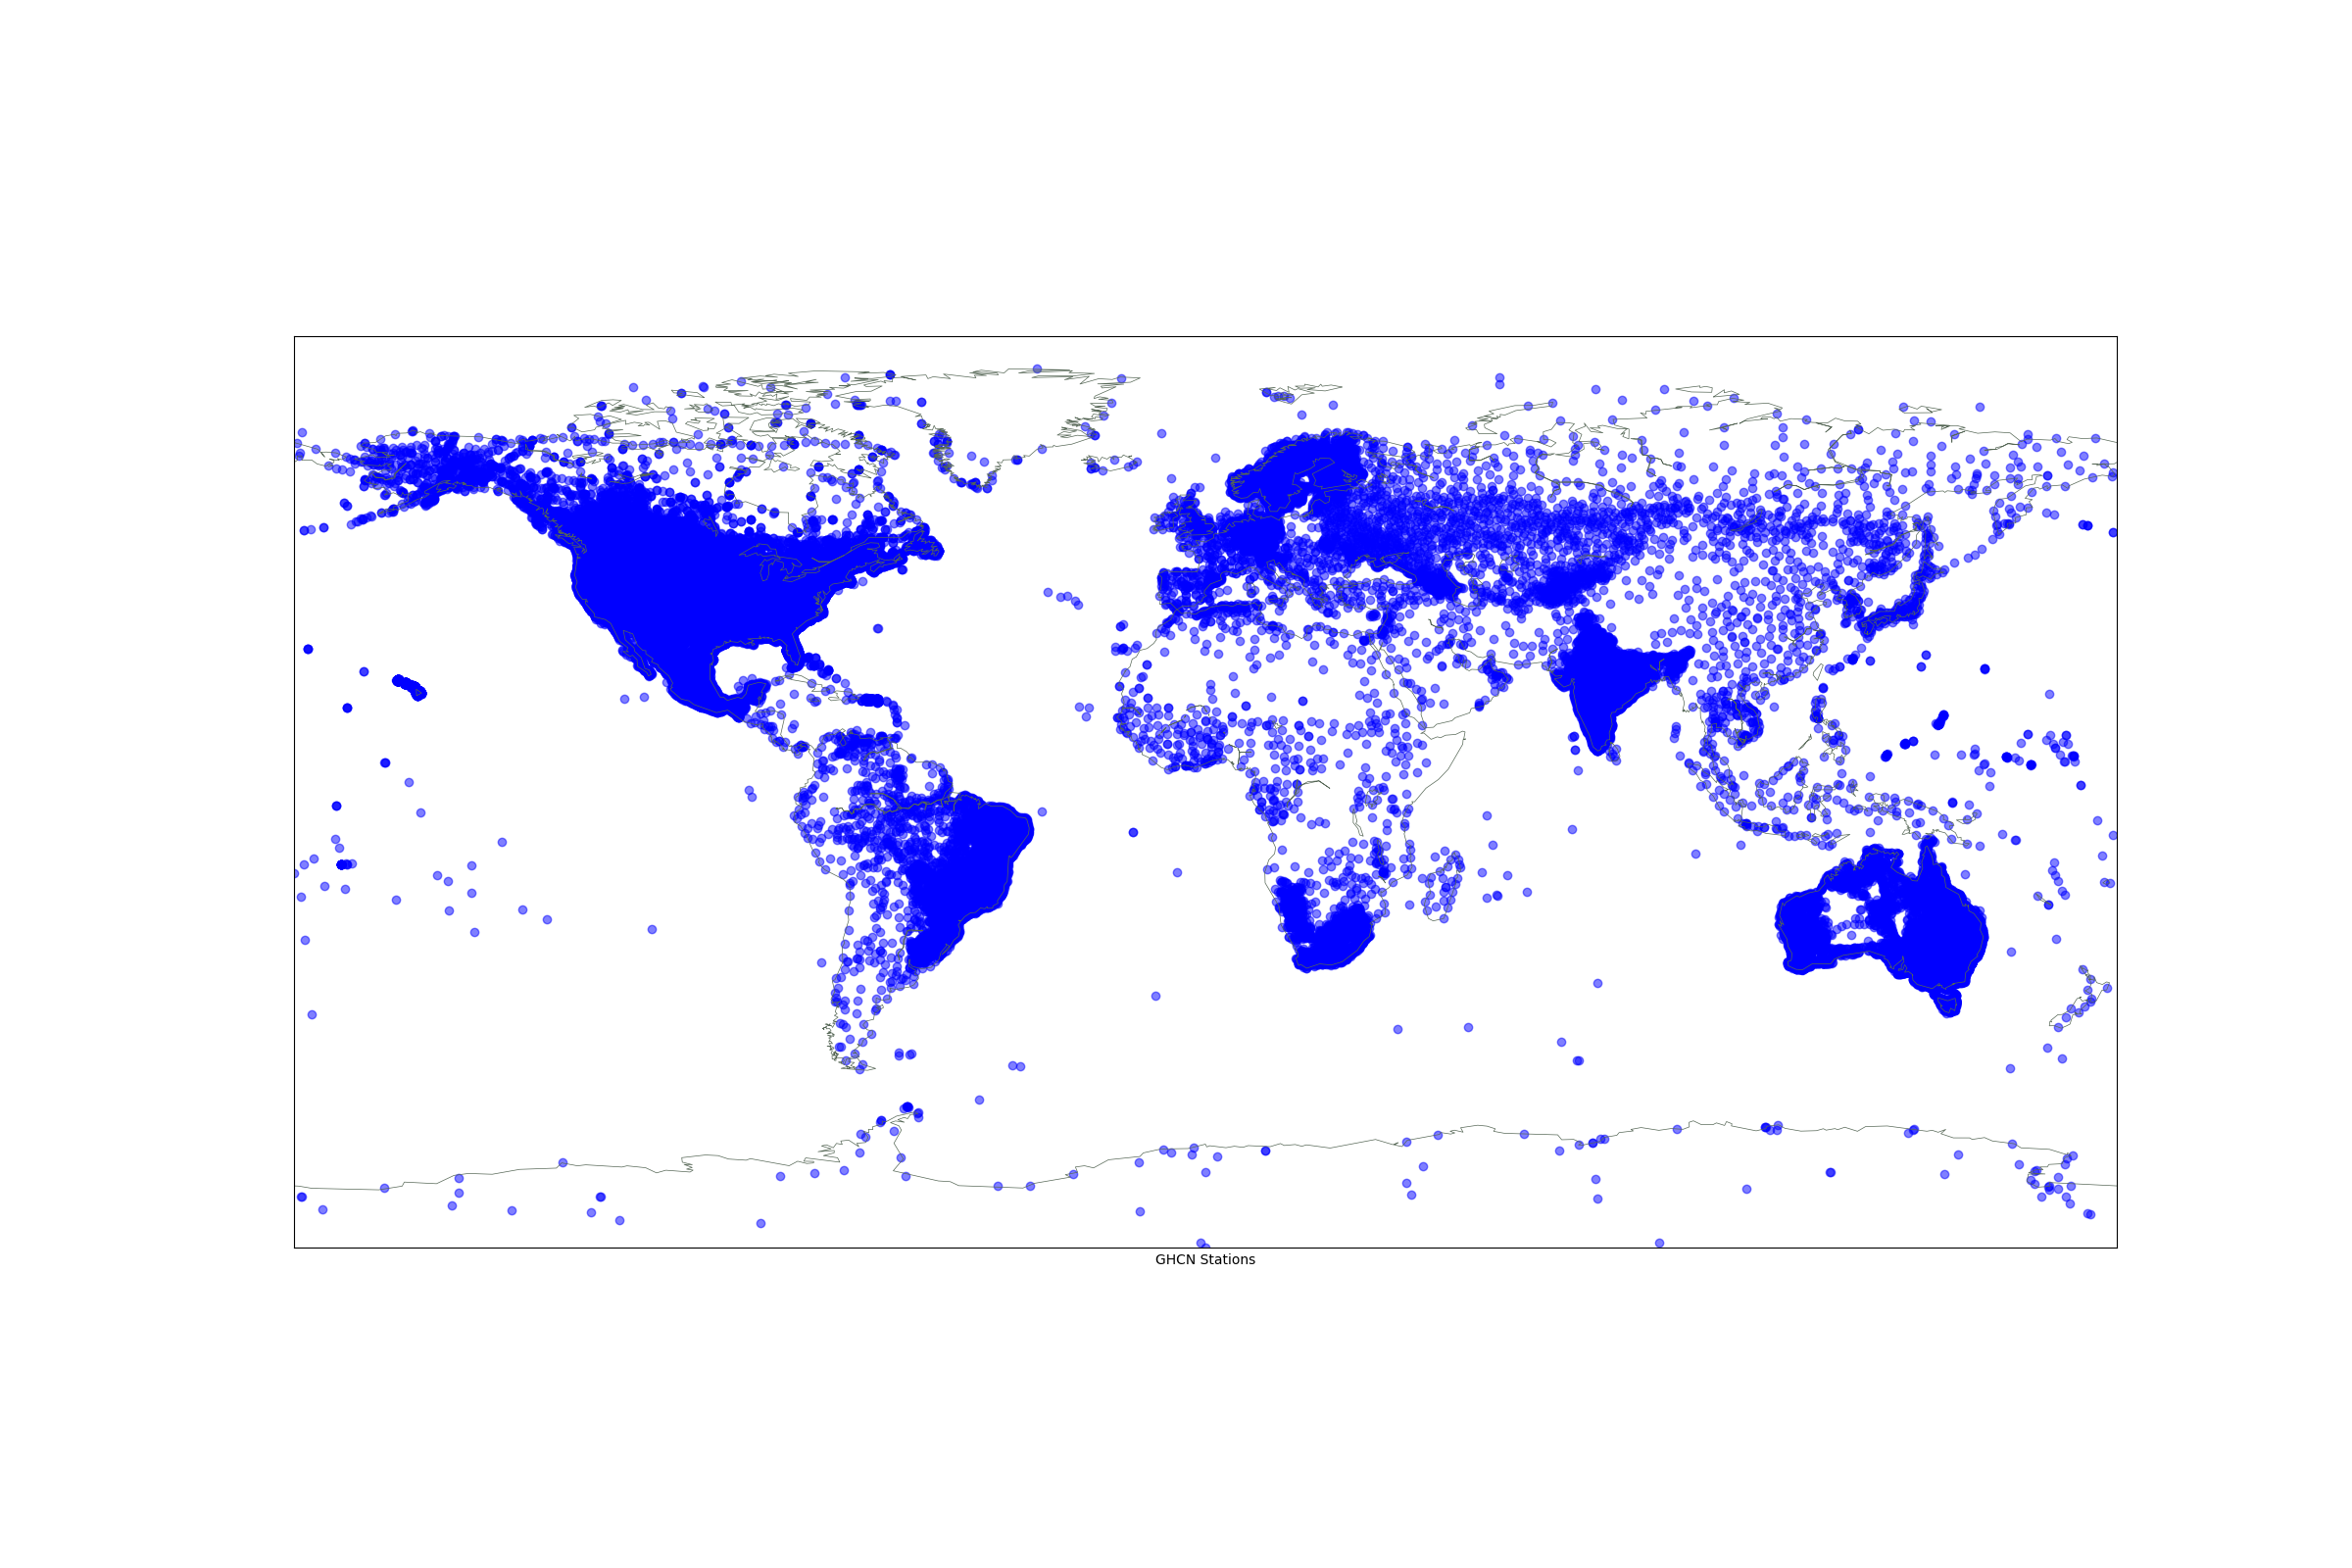

This chart was generated by the following Python code:
import pandas as pd
import matplotlib.pyplot as plt
from mpl_toolkits.basemap import Basemap

# Parse the fixed width texts into structured numerical data.
ColSpecs = [(11, 20), (21, 30)]
stations = pd.read_fwf("https://www1.ncdc.noaa.gov/pub/data/ghcn/daily/ghcnd-stations.txt", colspecs=ColSpecs, header=None)

# Plot the stations on a global map.
fig, ax = plt.subplots(figsize=(24,16))
earth = Basemap(ax=ax)
earth.drawcoastlines(color='#556655', linewidth=0.5)
ax.scatter(stations[1], stations[0], c='blue', alpha=0.5, zorder=1)
ax.set_xlabel("GHCN Stations")

print("--------------------")
print("Save the image into a PNG file.")
fig.savefig("/home/[user]/GHCN/station_scatter.png")